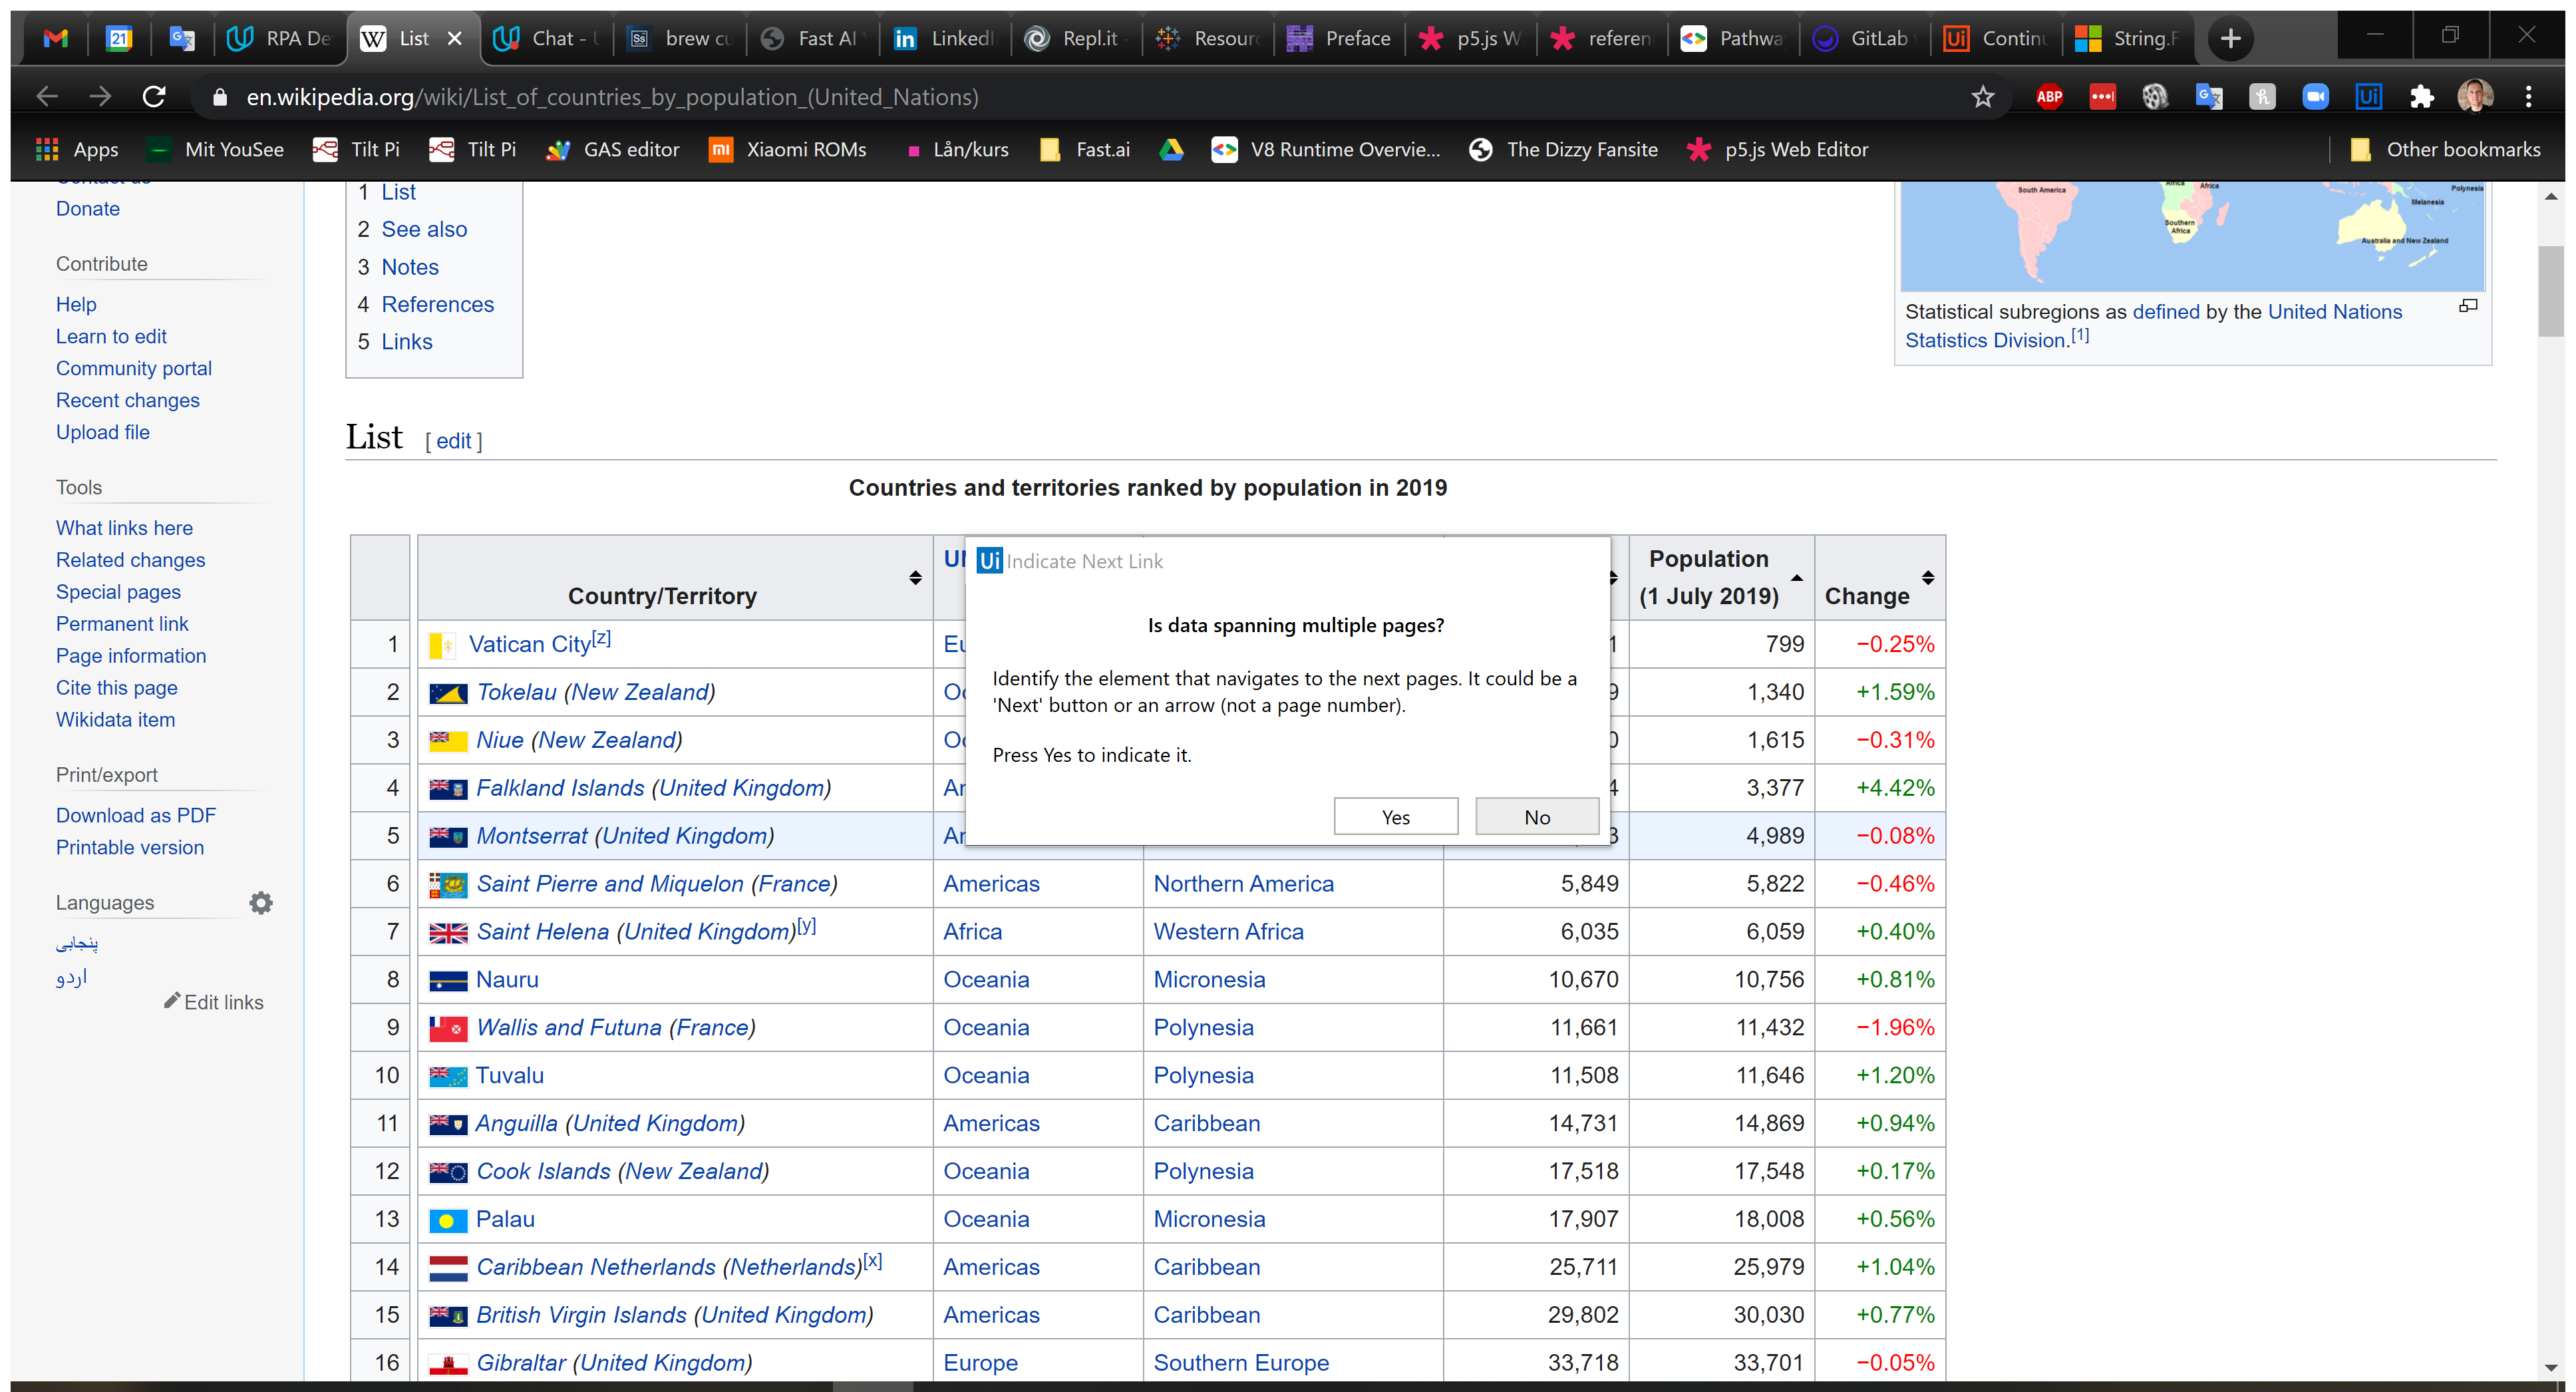
Task: Scrape countries from Wikipedia
Workflow: Main

Step 1: Attach Browser 'Listofcou Page' in window 'List of countries by population (United Nations) - Wikipedia' (chrome.exe)

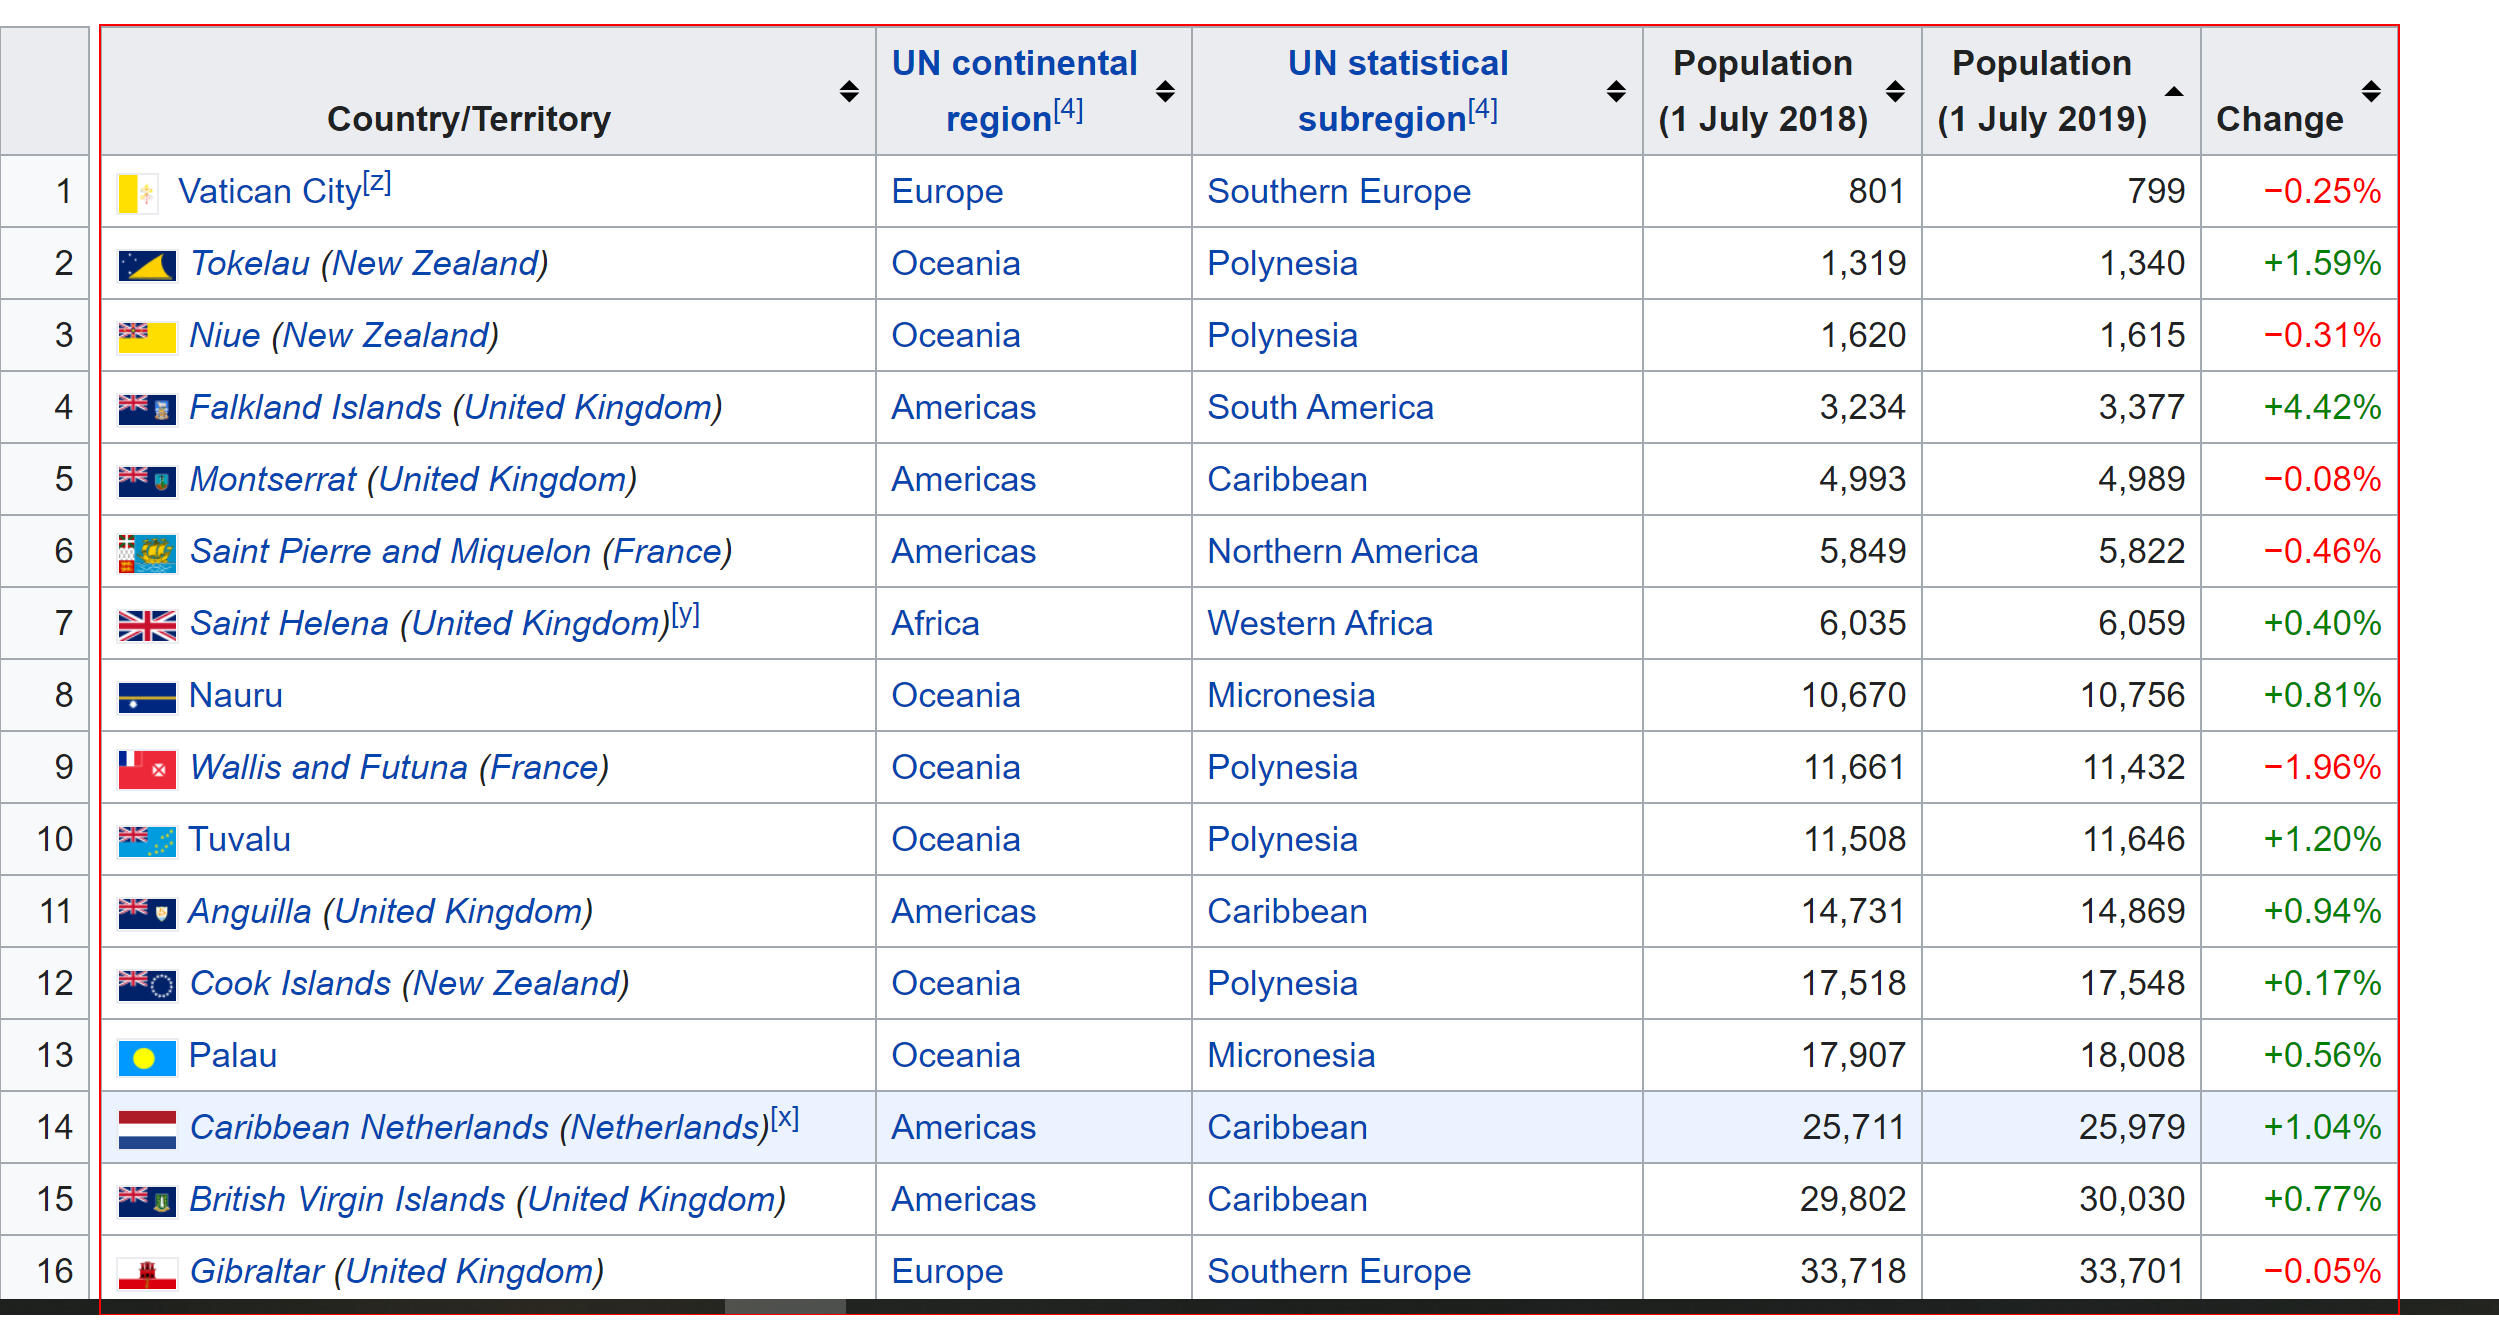
Step 2: get-text from the table 'main'